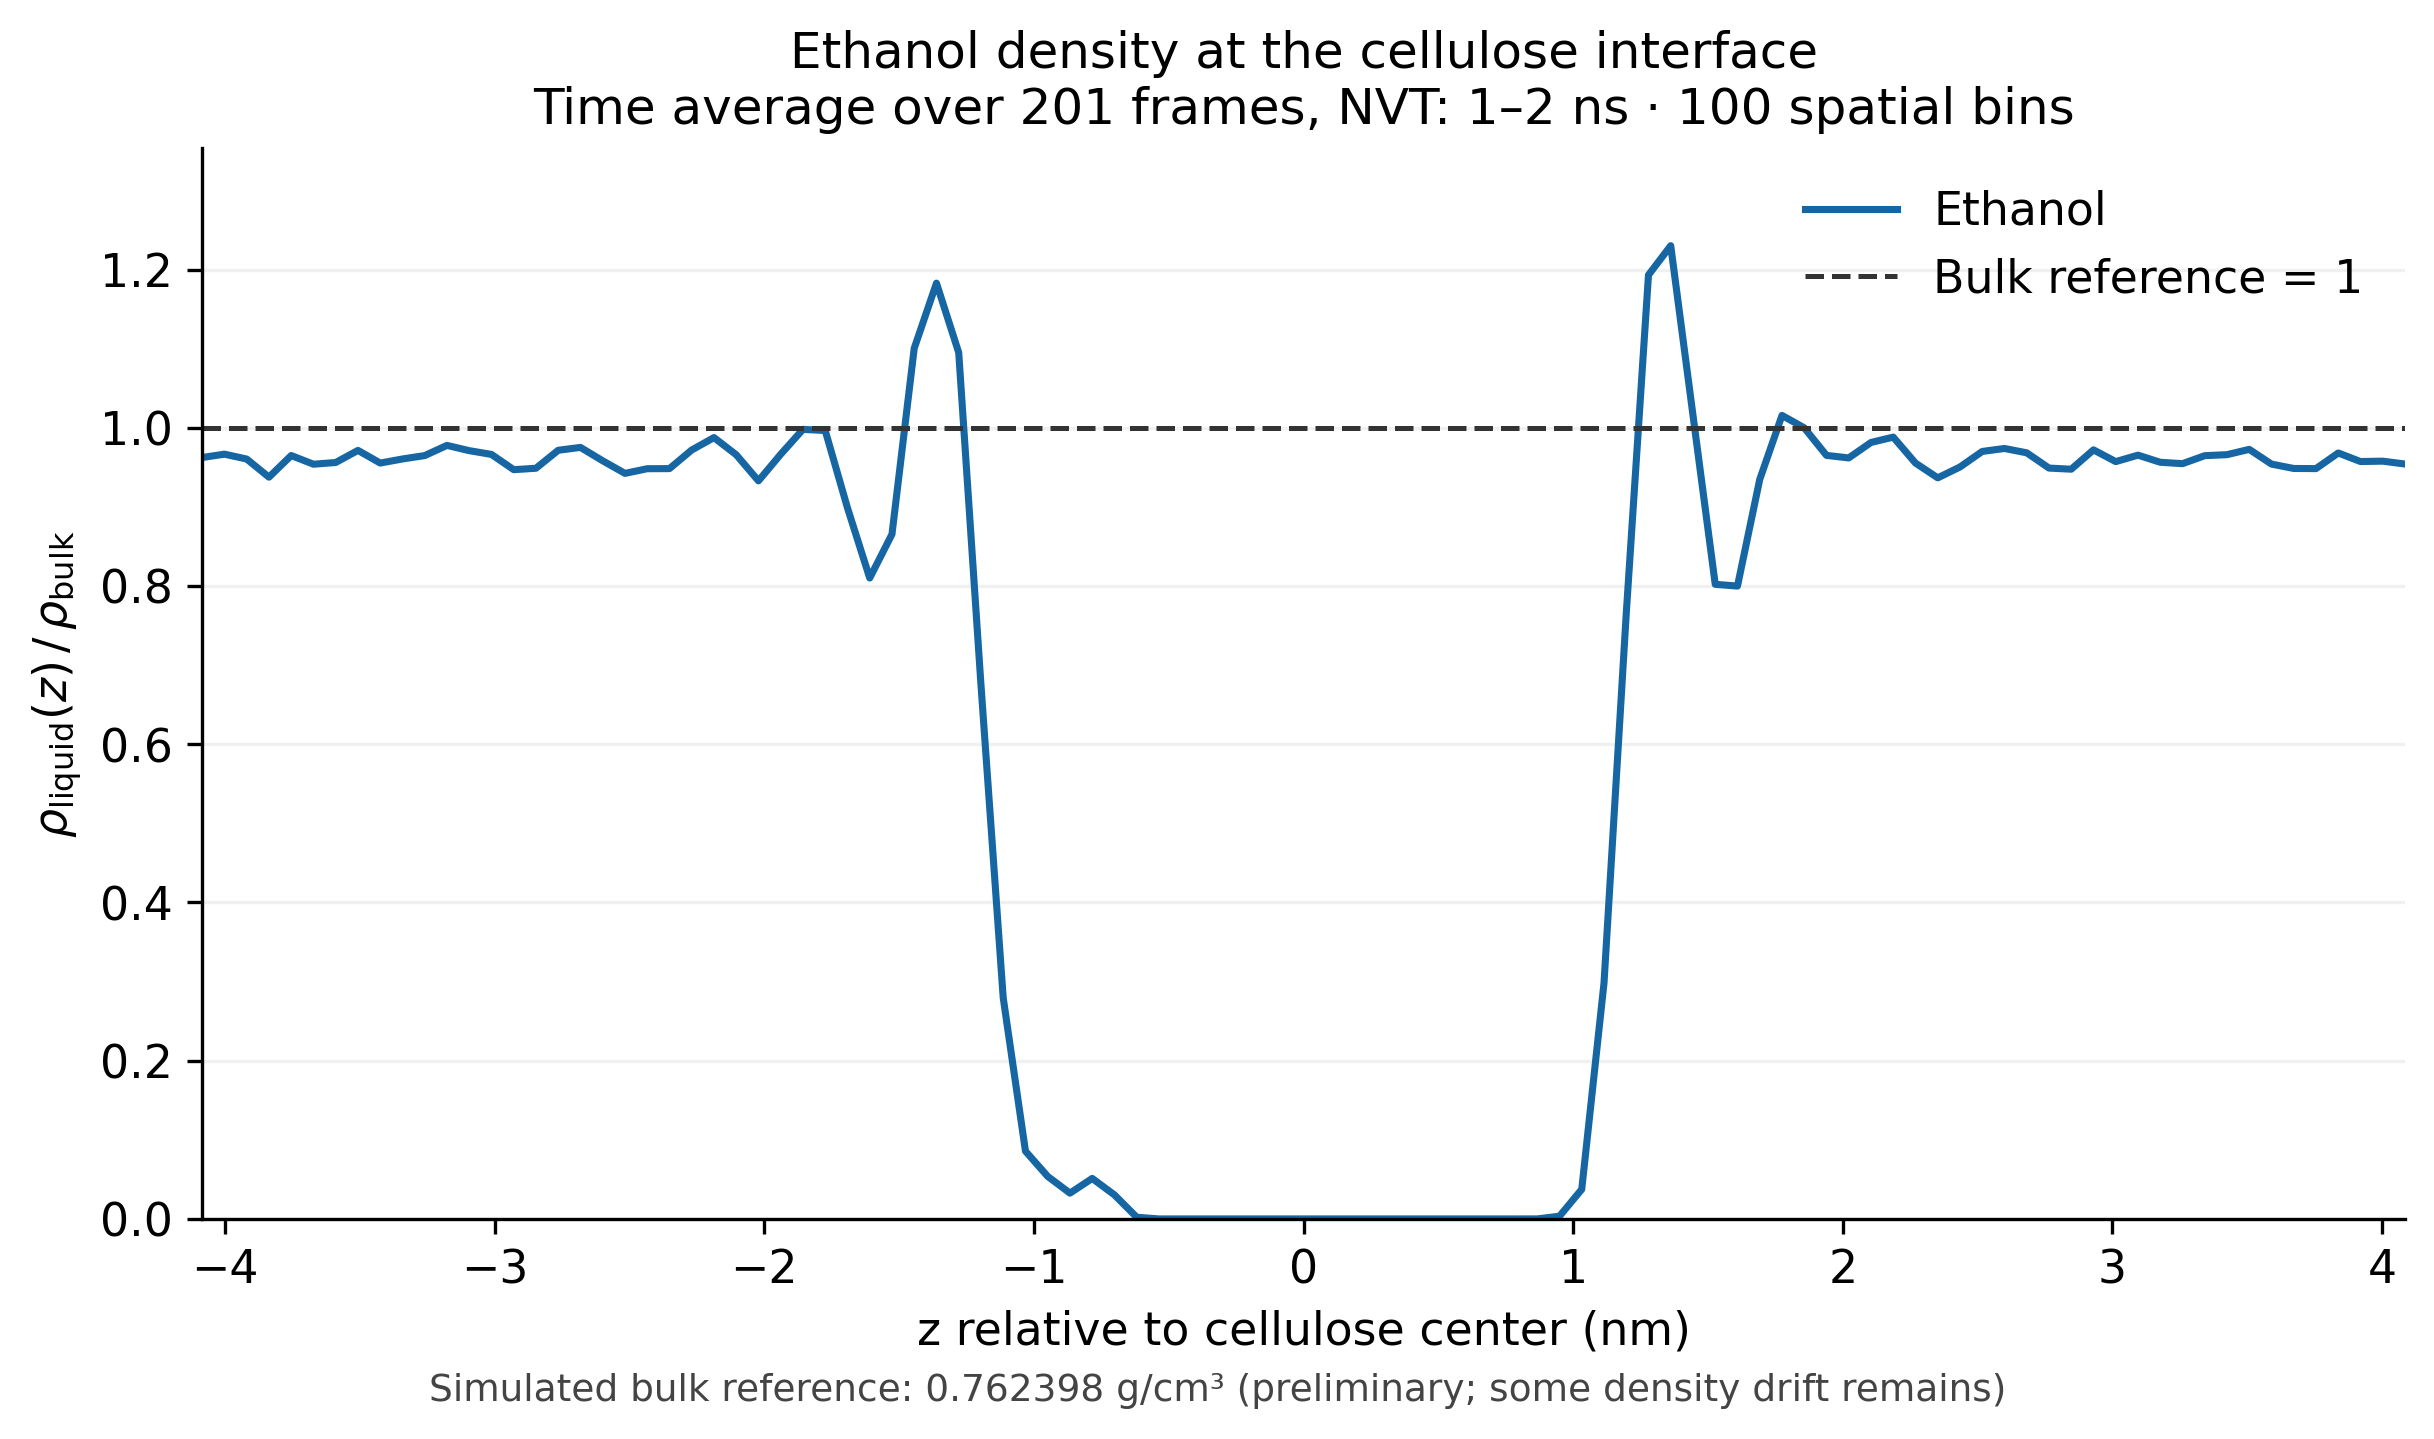

Data behind this chart, as committed beside it:
z_relative_to_cellulose_center_nm, liquid_density_kg_m3, liquid_density_g_cm3, rho_over_rho_bulk
-4.085, 733.8, 0.7338, 0.9625
-4.002, 737, 0.737, 0.9667
-3.92, 732.3, 0.7323, 0.9606
-3.837, 714.9, 0.7149, 0.9377
-3.755, 735.7, 0.7357, 0.965
-3.672, 727.4, 0.7274, 0.954
-3.59, 729, 0.729, 0.9562
-3.507, 740.7, 0.7407, 0.9715
-3.425, 728.5, 0.7285, 0.9555
-3.342, 732.4, 0.7324, 0.9607
-3.26, 735.7, 0.7357, 0.965
-3.177, 745.5, 0.7455, 0.9778
-3.095, 740.4, 0.7404, 0.9712
-3.012, 736.8, 0.7368, 0.9664
-2.93, 722.1, 0.7221, 0.9471
-2.847, 723.5, 0.7235, 0.9489
-2.765, 740.8, 0.7408, 0.9717
-2.682, 743.5, 0.7435, 0.9753
-2.6, 730.6, 0.7306, 0.9584
-2.517, 718.5, 0.7185, 0.9425
-2.434, 723, 0.723, 0.9483
-2.352, 723.1, 0.7231, 0.9485
-2.269, 741.1, 0.7411, 0.972
-2.187, 753, 0.753, 0.9877
-2.104, 736.5, 0.7365, 0.966
-2.022, 711.3, 0.7113, 0.933
-1.939, 737, 0.737, 0.9666
-1.857, 760.9, 0.7609, 0.9981
-1.774, 759.8, 0.7598, 0.9966
-1.692, 685.3, 0.6853, 0.8988
-1.609, 617.7, 0.6177, 0.8102
-1.527, 659.9, 0.6599, 0.8655
-1.444, 839.1, 0.8391, 1.101
-1.362, 901.9, 0.9019, 1.183
-1.279, 834.9, 0.8349, 1.095
-1.197, 514.6, 0.5146, 0.675
-1.114, 213, 0.213, 0.2794
-1.032, 65.29, 0.06529, 0.08563
-0.949, 40.94, 0.04094, 0.0537
-0.8665, 24.84, 0.02484, 0.03258
-0.784, 39.02, 0.03902, 0.05118
-0.7015, 23.12, 0.02312, 0.03033
-0.6189, 1.624, 0.001624, 0.00213
-0.5364, 0.0, 0.0, 0.0
-0.4539, 0.0, 0.0, 0.0
-0.3714, 0.0, 0.0, 0.0
-0.2888, 0.0, 0.0, 0.0
-0.2063, 0.0, 0.0, 0.0
-0.1238, 0.0, 0.0, 0.0
-0.04126, 0.0, 0.0, 0.0
0.04126, 0.0, 0.0, 0.0
0.1238, 0.0, 0.0, 0.0
0.2063, 0.0, 0.0, 0.0
0.2888, 0.0, 0.0, 0.0
0.3714, 0.0, 0.0, 0.0
0.4539, 0.0, 0.0, 0.0
0.5364, 0.0, 0.0, 0.0
0.6189, 0.0, 0.0, 0.0
0.7015, 0.0, 0.0, 0.0
0.784, 0.0, 0.0, 0.0
... 40 more rows
